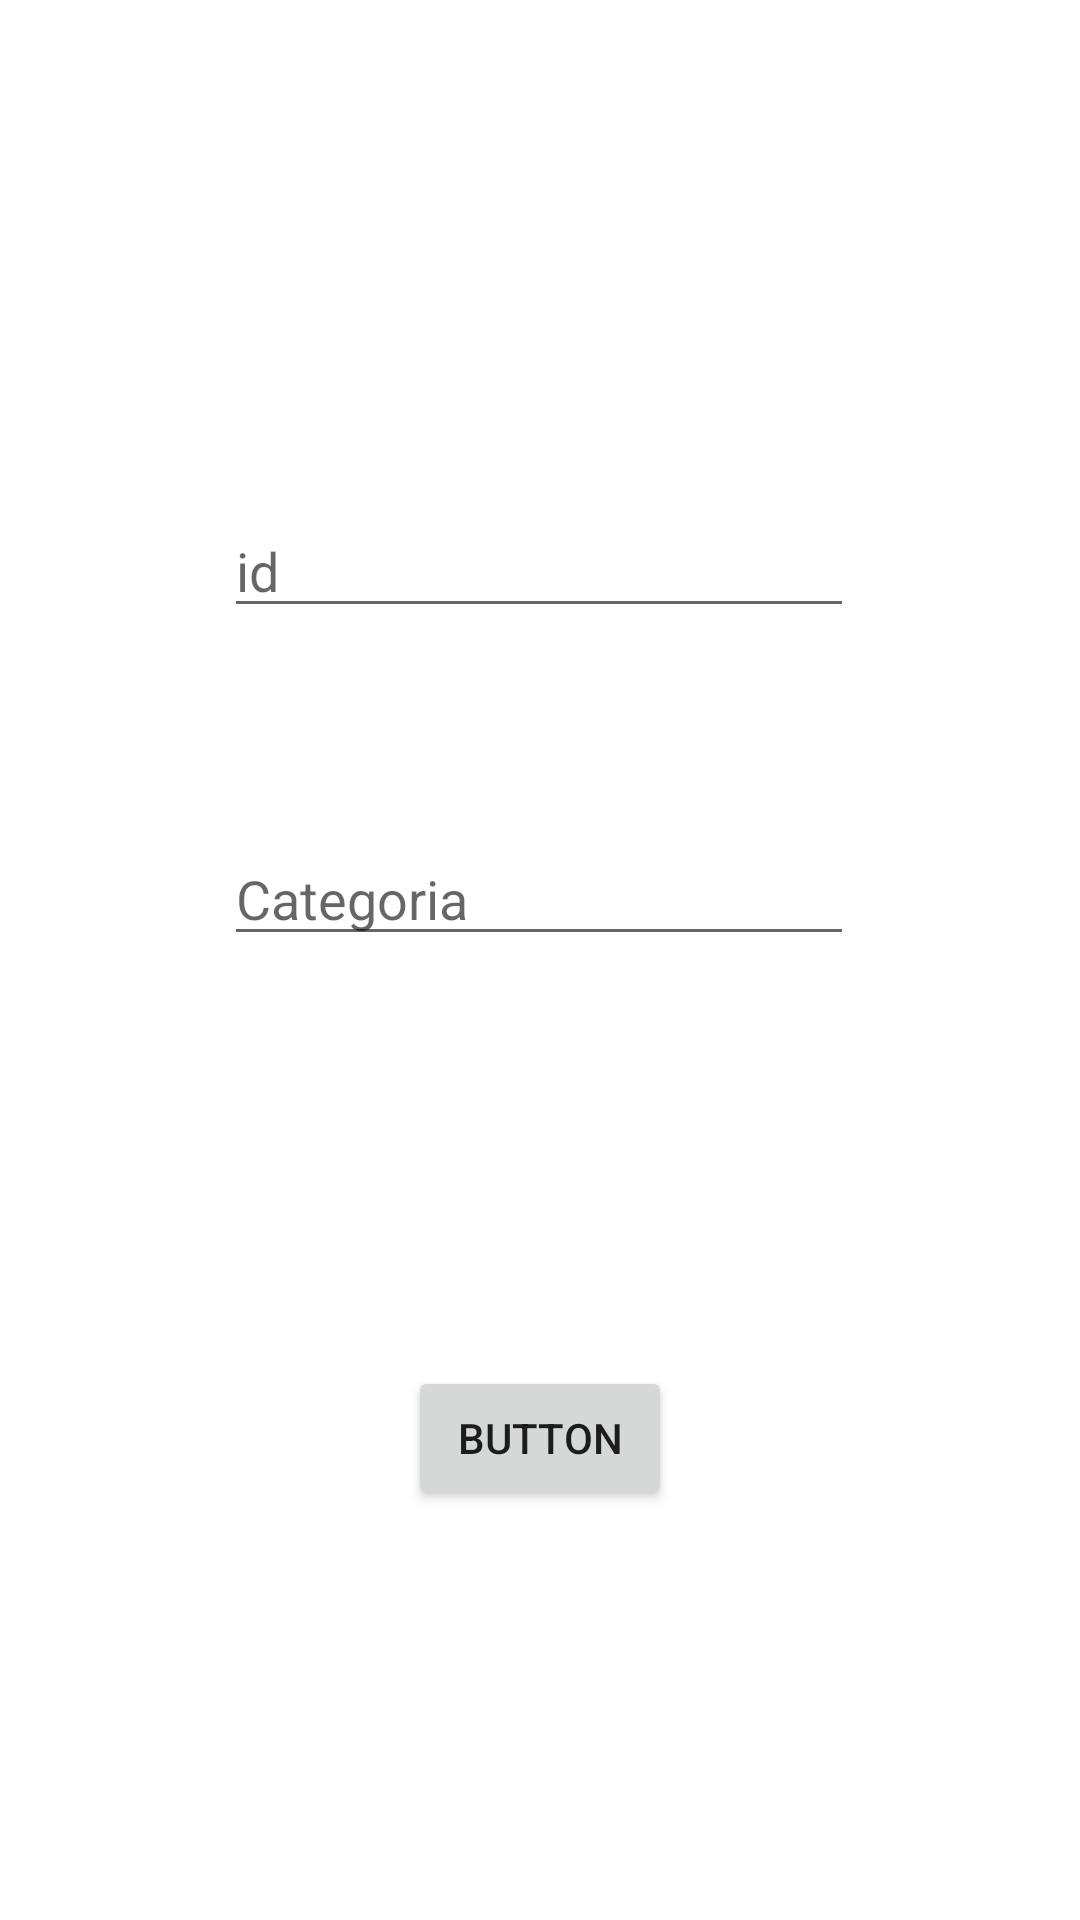

Android layout source for this screen:
<!-- AndroidManifest.xml: application theme Theme.MotorRiders3 -->
<!-- res/layout/activity_agregar_categoria.xml -->
<?xml version="1.0" encoding="utf-8"?>
<androidx.constraintlayout.widget.ConstraintLayout xmlns:android="http://schemas.android.com/apk/res/android"
    xmlns:app="http://schemas.android.com/apk/res-auto"
    xmlns:tools="http://schemas.android.com/tools"
    android:layout_width="match_parent"
    android:layout_height="match_parent"
    tools:context=".AgregarCategoria">

    <EditText
        android:id="@+id/et_idCategoria"
        android:layout_width="wrap_content"
        android:layout_height="wrap_content"
        android:layout_marginTop="168dp"
        android:ems="10"
        android:hint="id"
        android:inputType="textPersonName"
        app:layout_constraintEnd_toEndOf="parent"
        app:layout_constraintHorizontal_bias="0.497"
        app:layout_constraintStart_toStartOf="parent"
        app:layout_constraintTop_toTopOf="parent" />

    <EditText
        android:id="@+id/et_nomCategoria"
        android:layout_width="wrap_content"
        android:layout_height="wrap_content"
        android:layout_marginTop="68dp"
        android:ems="10"
        android:hint="Categoria"
        android:inputType="textPersonName"
        app:layout_constraintEnd_toEndOf="parent"
        app:layout_constraintHorizontal_bias="0.497"
        app:layout_constraintStart_toStartOf="parent"
        app:layout_constraintTop_toBottomOf="@+id/et_idCategoria" />

    <Button
        android:id="@+id/button2"
        android:layout_width="wrap_content"
        android:layout_height="wrap_content"
        android:onClick="Guardar"
        android:text="Button"
        app:layout_constraintBottom_toBottomOf="parent"
        app:layout_constraintEnd_toEndOf="parent"
        app:layout_constraintStart_toStartOf="parent"
        app:layout_constraintTop_toBottomOf="@+id/et_nomCategoria" />
</androidx.constraintlayout.widget.ConstraintLayout>
<!-- resources referenced by this layout -->
<resources>
  <style name="Theme.MotorRiders3" parent="Theme.MaterialComponents.DayNight.DarkActionBar">
          
          <item name="colorPrimary">@color/purple_500</item>
          <item name="colorPrimaryVariant">@color/purple_700</item>
          <item name="colorOnPrimary">@color/white</item>
          
          <item name="colorSecondary">@color/teal_200</item>
          <item name="colorSecondaryVariant">@color/teal_700</item>
          <item name="colorOnSecondary">@color/black</item>
          
          <item name="android:statusBarColor" tools:targetApi="l">?attr/colorPrimaryVariant</item>
          
      </style>
  <!-- not gathered from this repository: default colours our renderer supplied (Android Studio template values) -->
  <color name="purple_500">#FF6200EE</color>
  <color name="purple_700">#FF3700B3</color>
  <color name="teal_200">#FF03DAC5</color>
  <color name="teal_700">#FF018786</color>
  <color name="black">#FF000000</color>
  <color name="white">#FFFFFFFF</color>
</resources>
